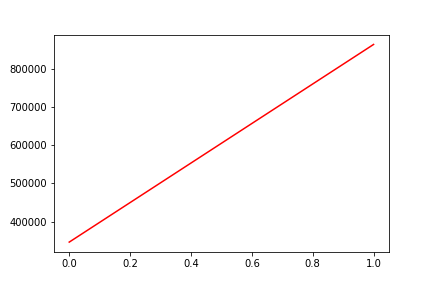

The table this chart was drawn from, first rows:
, date, assets
0, 0, 346550
1, 20180511, 863844
